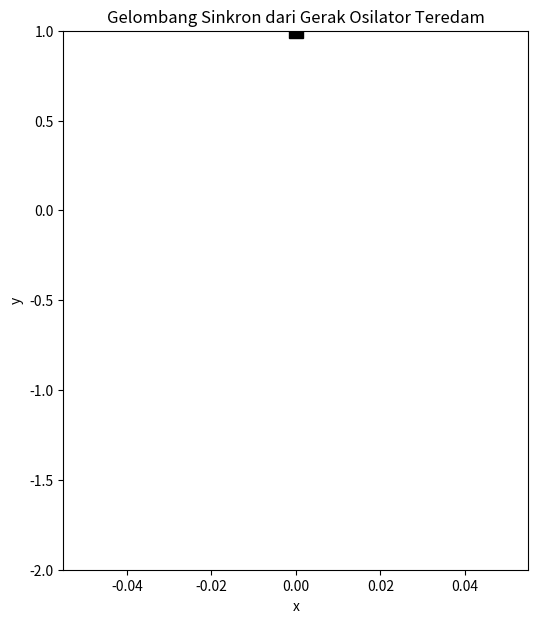

This chart was generated by the following Python code:
# https://en.wikipedia.org/wiki/Oscillation
# [redacted]
import numpy as np
import matplotlib.pyplot as plt
from matplotlib.animation import FuncAnimation

# Parameter fisika
A = 1.0
gamma = 0.10
omega = 2.5
y0 = -0.5


def y(t):
    return y0 + A*np.exp(-gamma*t) * np.cos(omega*t)


t_vals = np.linspace(0, 20, 1000)
fig, ax = plt.subplots(figsize=(6, 7))
ax.set_ylim(-2, 1)
ax.set_title("Gelombang Sinkron dari Gerak Osilator Teredam")
ax.set_xlabel("x")
ax.set_ylabel("y")


ball, = ax.plot([], [], 'o', color='red', markersize=25)


spring, = ax.plot([], [], color='black')


wave_line, = ax.plot([], [], color='blue', linewidth=2)

# List gelombang
x_wave = []
y_wave = []


anchor_x, anchor_y = 0, 1
ax.plot(anchor_x, anchor_y, 'ks', markersize=10)

scroll_speed = 0.05
center_x = 0


def update(t):

    ypos = y(t)

    ball.set_data([0], [ypos])

    spring_y = np.linspace(anchor_y, ypos, 60)
    spring_x = 0.15 * np.sin(12 * np.linspace(0, np.pi*4, 60))
    spring.set_data(spring_x, spring_y)

    x_wave.append(center_x)
    y_wave.append(ypos)

    x_wave[:] = [x - scroll_speed for x in x_wave]

    left_bound = x_wave[0] - 1
    right_bound = x_wave[-1] + 1
    ax.set_xlim(left_bound, right_bound)

    wave_line.set_data(x_wave, y_wave)

    return ball, spring, wave_line


ani = FuncAnimation(fig,
                    update,
                    frames=t_vals,
                    interval=30)

plt.show()
